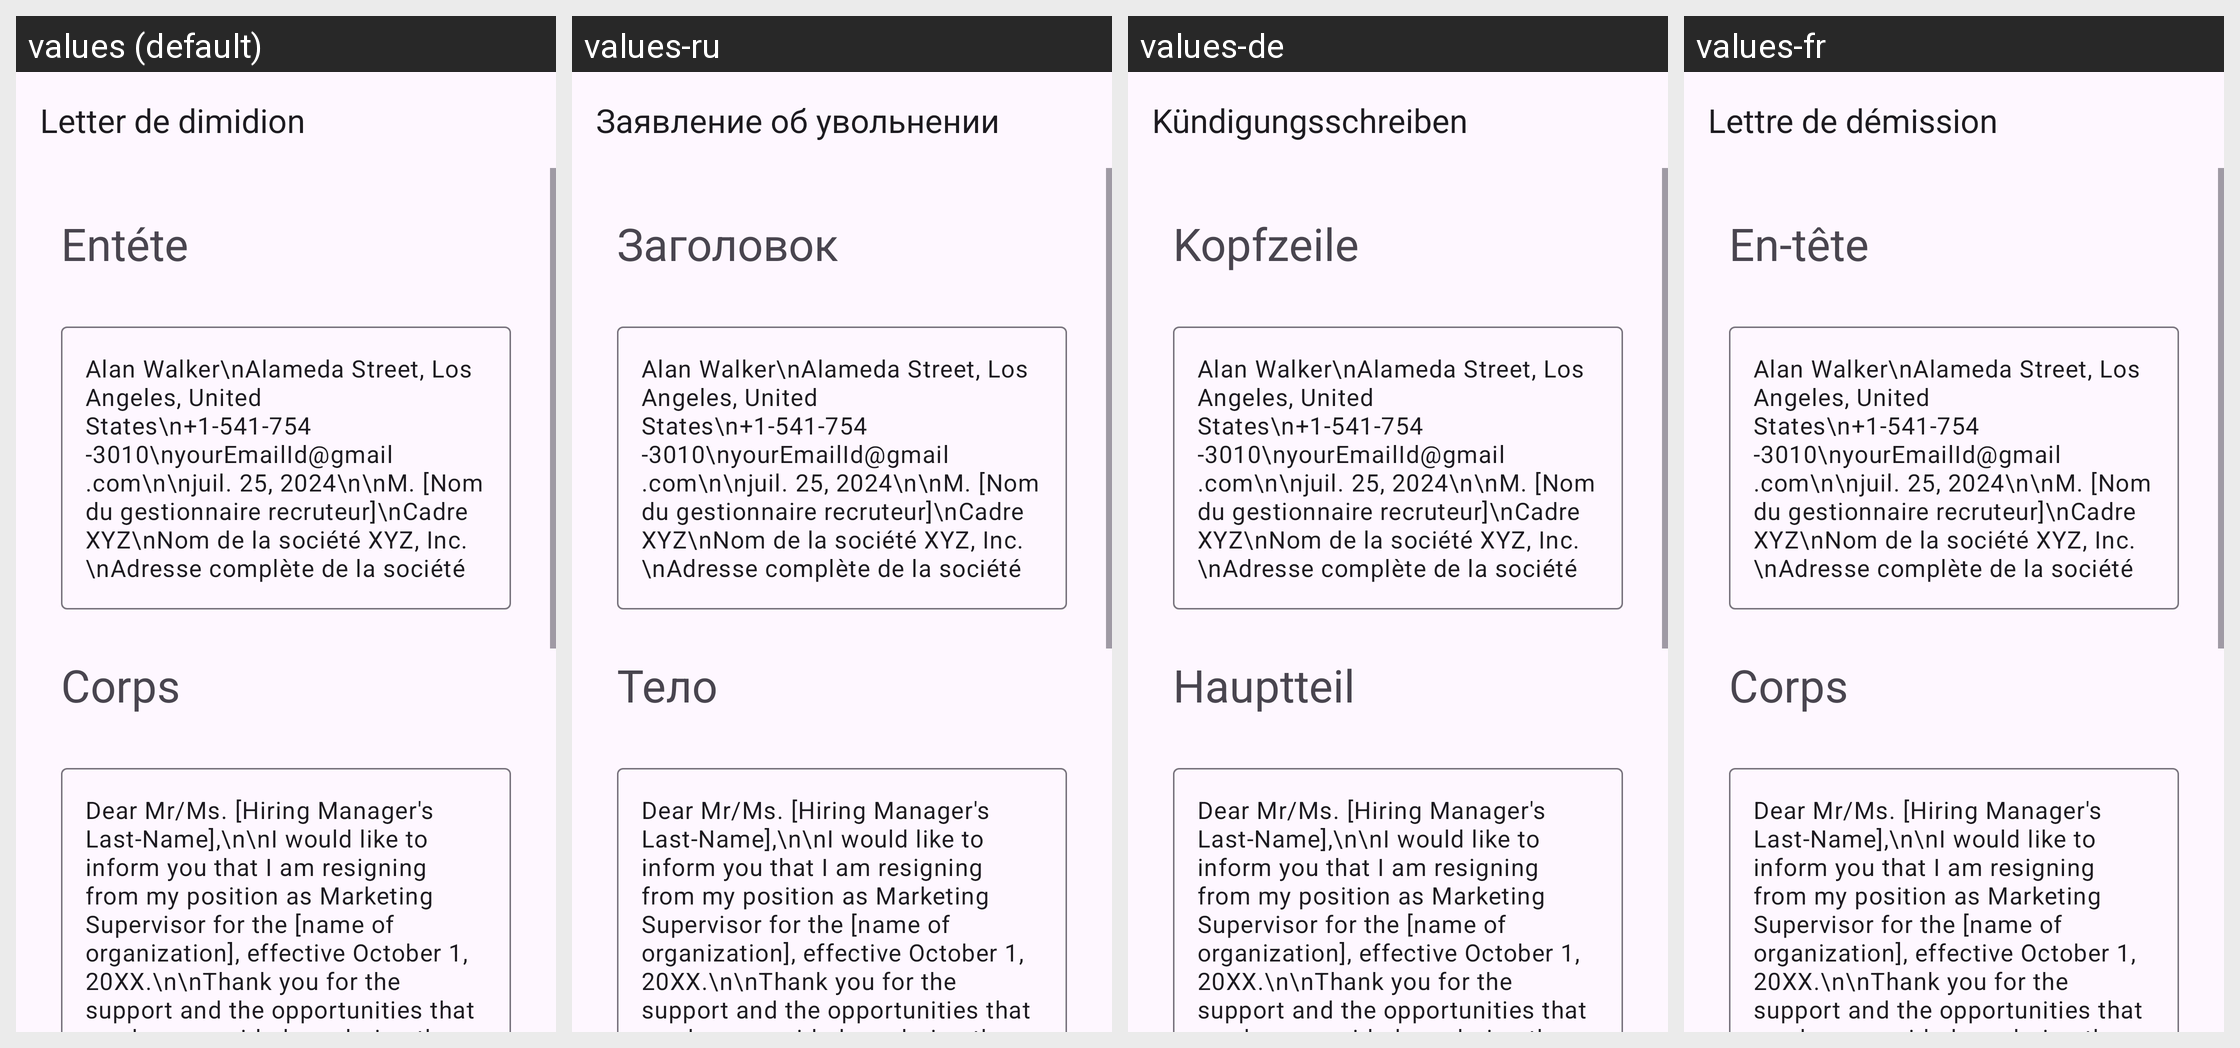

Locale-by-locale string values for the Android screen shown in this grid:
Android screen res/layout/activity_formal_resignation.xml rendered under 4 locales, left to right: values (default), values-ru, values-de, values-fr. Device: Nexus 5 (rendered at 1080×1920; each locale shown at half size, 540×960, under a caption strip naming it); theme Theme.App_creat_profesionell_cv.
Other locales in the repository, not shown: values-en, values-it.
Strings drawn on this screen, with the default value and each locale's value (text and hints the layout hard-codes, and strings that could not be matched under every locale, appear in the picture but are not listed):

Letter_de_dimidion
  values: Letter de dimidion
  values-ru: Заявление об увольнении
  values-de: Kündigungsschreiben
  values-fr: Lettre de démission

ent_te
  values: Entéte
  values-ru: Заголовок
  values-de: Kopfzeile
  values-fr: En-tête

corps
  values: Corps
  values-ru: Тело
  values-de: Hauptteil
  values-fr: Corps
